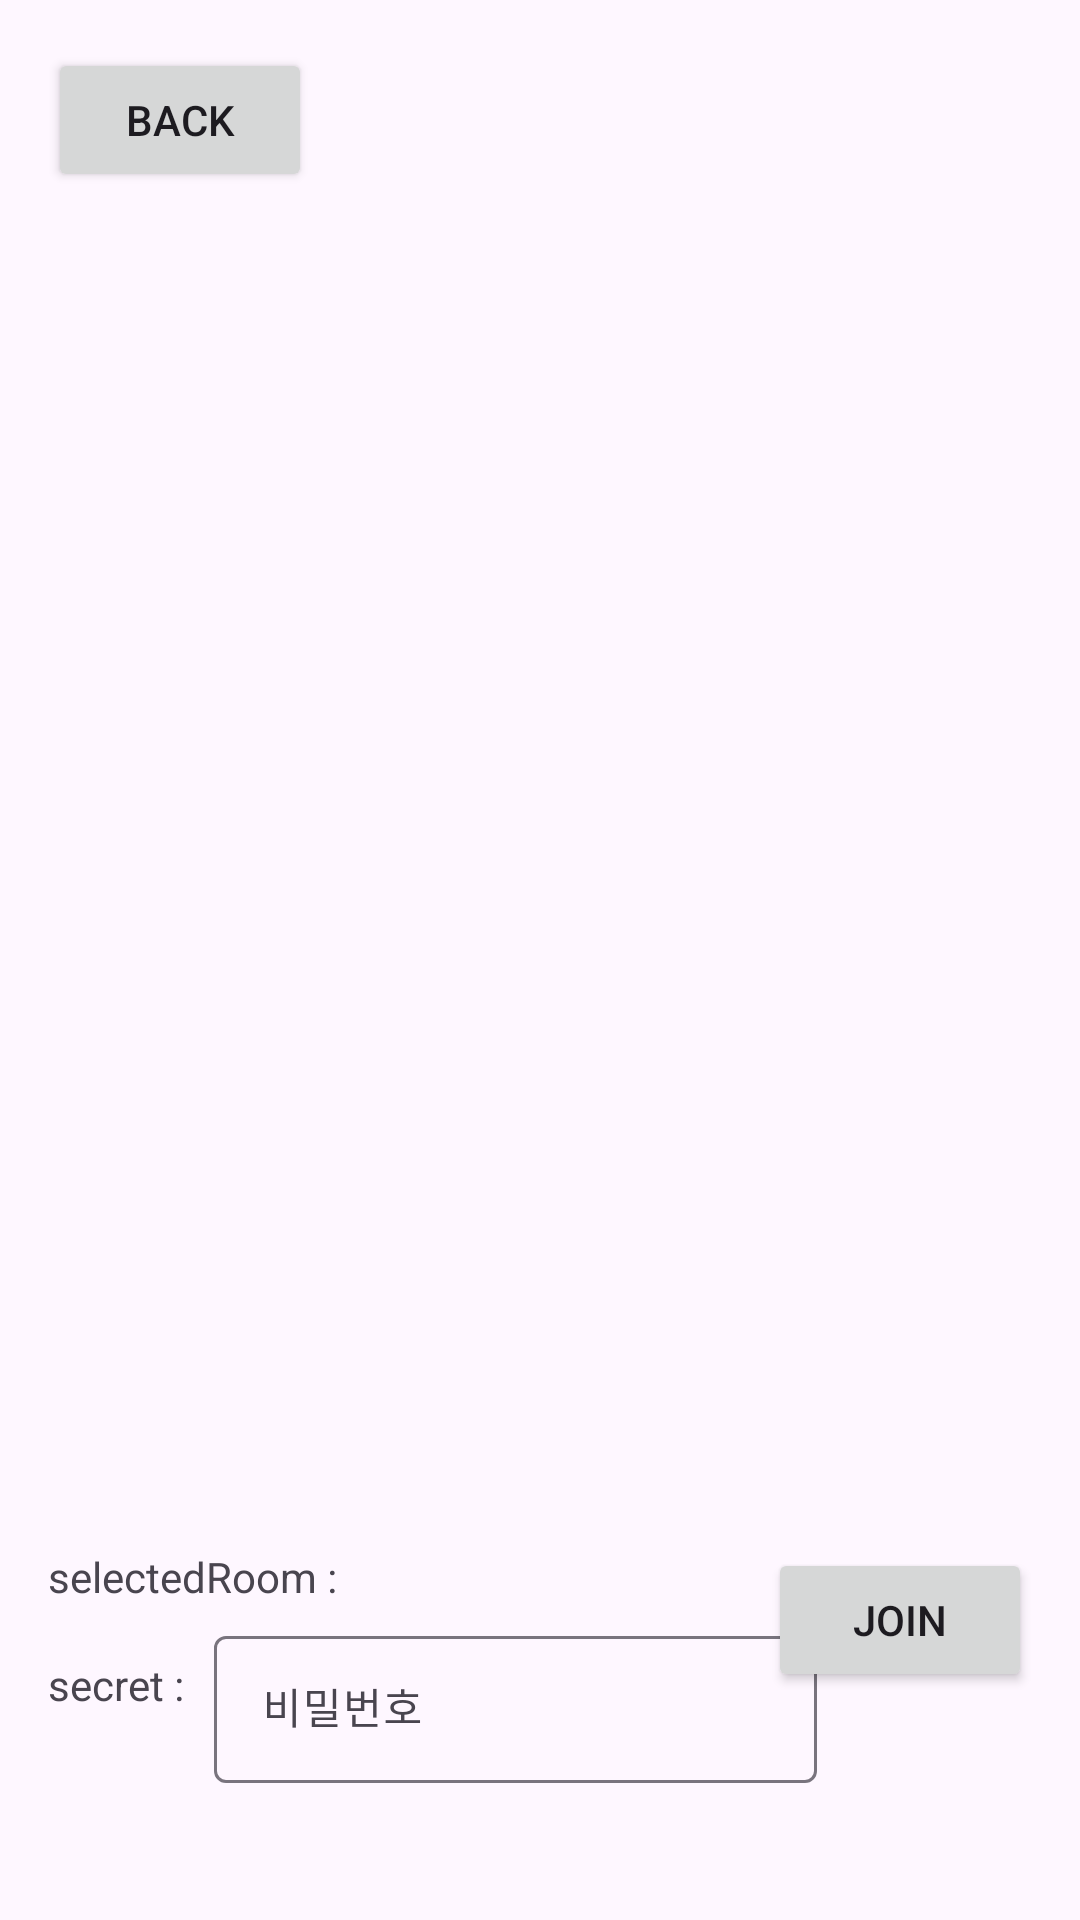

Reconstruct the res/layout file that produces this screen, plus the resources it refers to.
<!-- AndroidManifest.xml: application theme Theme.DempApp -->
<!-- res/layout/audio_room.xml -->
<?xml version="1.0" encoding="utf-8"?>
<androidx.constraintlayout.widget.ConstraintLayout xmlns:android="http://schemas.android.com/apk/res/android"
    xmlns:app="http://schemas.android.com/apk/res-auto"
    xmlns:tools="http://schemas.android.com/tools"
    android:layout_width="match_parent"
    android:layout_height="match_parent"
    tools:context=".AudioRoomActivity">

    <androidx.core.widget.NestedScrollView
        android:id="@+id/audioRoomScrollView"
        android:layout_width="match_parent"
        android:layout_height="match_parent"
        android:fillViewport="true"
        android:overScrollMode="never"
        app:layout_constraintStart_toStartOf="parent"
        app:layout_constraintTop_toTopOf="parent">

        <androidx.constraintlayout.widget.ConstraintLayout
            android:layout_width="match_parent"
            android:layout_height="0dp">







            <androidx.constraintlayout.widget.ConstraintLayout
                android:id="@+id/buttonLayout"
                android:layout_width="match_parent"
                android:layout_height="0dp"
                app:layout_constraintStart_toStartOf="parent"
                app:layout_constraintTop_toTopOf="parent">
                <Button
                    android:id="@+id/backBtn"
                    android:layout_width="wrap_content"
                    android:layout_height="wrap_content"
                    android:layout_marginStart="16dp"
                    android:layout_marginTop="16dp"
                    android:text="Back"
                    app:layout_constraintStart_toStartOf="parent"
                    app:layout_constraintTop_toTopOf="parent" />

                <ListView
                    android:id="@+id/roomListView"
                    android:layout_width="409dp"
                    android:layout_height="400dp"
                    android:layout_marginStart="1dp"
                    android:layout_marginTop="100dp"
                    android:choiceMode="singleChoice"
                    android:drawSelectorOnTop="true"
                    app:layout_constraintStart_toStartOf="parent"
                    app:layout_constraintTop_toTopOf="parent" />

                <TextView
                    android:id="@+id/textView3"
                    android:layout_width="wrap_content"
                    android:layout_height="wrap_content"
                    android:layout_marginStart="16dp"
                    android:layout_marginTop="16dp"
                    android:text="selectedRoom :"
                    app:layout_constraintStart_toStartOf="parent"
                    app:layout_constraintTop_toBottomOf="@+id/roomListView" />

                <TextView
                    android:id="@+id/textView5"
                    android:layout_width="wrap_content"
                    android:layout_height="wrap_content"
                    android:layout_marginStart="16dp"
                    android:layout_marginTop="52dp"
                    android:text="secret :"
                    app:layout_constraintStart_toStartOf="parent"
                    app:layout_constraintTop_toBottomOf="@+id/roomListView" />

                <TextView
                    android:id="@+id/selectedRoomView"
                    android:layout_width="wrap_content"
                    android:layout_height="wrap_content"
                    android:layout_marginStart="10dp"
                    android:layout_marginTop="16dp"
                    app:layout_constraintStart_toEndOf="@+id/textView3"
                    app:layout_constraintTop_toBottomOf="@+id/roomListView" />

                <Button
                    android:id="@+id/joinBtn"
                    android:layout_width="wrap_content"
                    android:layout_height="wrap_content"
                    android:layout_marginTop="16dp"
                    android:layout_marginEnd="16dp"
                    android:text="Join"
                    app:layout_constraintEnd_toEndOf="parent"
                    app:layout_constraintTop_toBottomOf="@+id/roomListView" />

                <com.google.android.material.textfield.TextInputLayout
                    android:id="@+id/textInputLayout"
                    android:layout_width="213dp"
                    android:layout_height="60dp"
                    android:layout_marginStart="10dp"
                    android:layout_marginTop="40dp"
                    app:layout_constraintStart_toEndOf="@+id/textView5"
                    app:layout_constraintTop_toBottomOf="@+id/roomListView">

                    <com.google.android.material.textfield.TextInputEditText
                        android:id="@+id/secretInput"
                        android:layout_width="201dp"
                        android:layout_height="49dp"
                        android:hint="비밀번호"
                        android:textSize="14sp"
                        tools:layout_editor_absoluteY="-6dp" />
                </com.google.android.material.textfield.TextInputLayout>

            </androidx.constraintlayout.widget.ConstraintLayout>

            <LinearLayout
                android:id="@+id/viewLayout"
                android:layout_width="match_parent"
                android:layout_height="0dp"
                android:orientation="vertical"
                android:visibility="invisible"
                app:layout_constraintBottom_toBottomOf="parent"
                app:layout_constraintEnd_toEndOf="parent"
                app:layout_constraintStart_toStartOf="parent"
                app:layout_constraintTop_toTopOf="parent">

                <TextView
                    android:layout_width="match_parent"
                    android:layout_height="50dp"
                    android:textSize="20dp"
                    android:textAlignment="center"
                    android:text="- 참가자 목록 -">
                </TextView>

                <androidx.recyclerview.widget.RecyclerView
                    android:id="@+id/recyclerView"
                    android:orientation="vertical"
                    android:layout_width="match_parent"
                    android:layout_height="0dp"
                    android:layout_weight="4">
                </androidx.recyclerview.widget.RecyclerView>

                <androidx.recyclerview.widget.RecyclerView
                    android:id="@+id/chatView"
                    android:orientation="vertical"
                    android:layout_width="match_parent"
                    android:layout_height="0dp"
                    android:layout_weight="4.5">
                </androidx.recyclerview.widget.RecyclerView>

                <LinearLayout
                    android:layout_width="match_parent"
                    android:layout_height="0dp"
                    android:orientation="horizontal"
                    android:layout_weight="1.5">
                    <com.google.android.material.textfield.TextInputLayout
                        android:id="@+id/chatInputLayout"
                        android:layout_width="0dp"
                        android:layout_weight="0.8"
                        android:layout_height="match_parent">
                        <com.google.android.material.textfield.TextInputEditText
                            android:id="@+id/chatInput"
                            android:layout_width="match_parent"
                            android:layout_height="match_parent"
                            android:hint="메시지 입력...">

                        </com.google.android.material.textfield.TextInputEditText>
                    </com.google.android.material.textfield.TextInputLayout>
                    <Button
                        android:id="@+id/sendBtn"
                        android:layout_width="0dp"
                        android:layout_weight="0.2"
                        android:layout_height="match_parent"
                        android:text="전송">

                    </Button>
                </LinearLayout>



            </LinearLayout>

        </androidx.constraintlayout.widget.ConstraintLayout>






    </androidx.core.widget.NestedScrollView>





</androidx.constraintlayout.widget.ConstraintLayout>
<!-- resources referenced by this layout -->
<resources>
  <style name="Theme.DempApp" parent="Base.Theme.DempApp" />
  <style name="Base.Theme.DempApp" parent="Theme.Material3.DayNight.NoActionBar">
          
          
      </style>
</resources>
